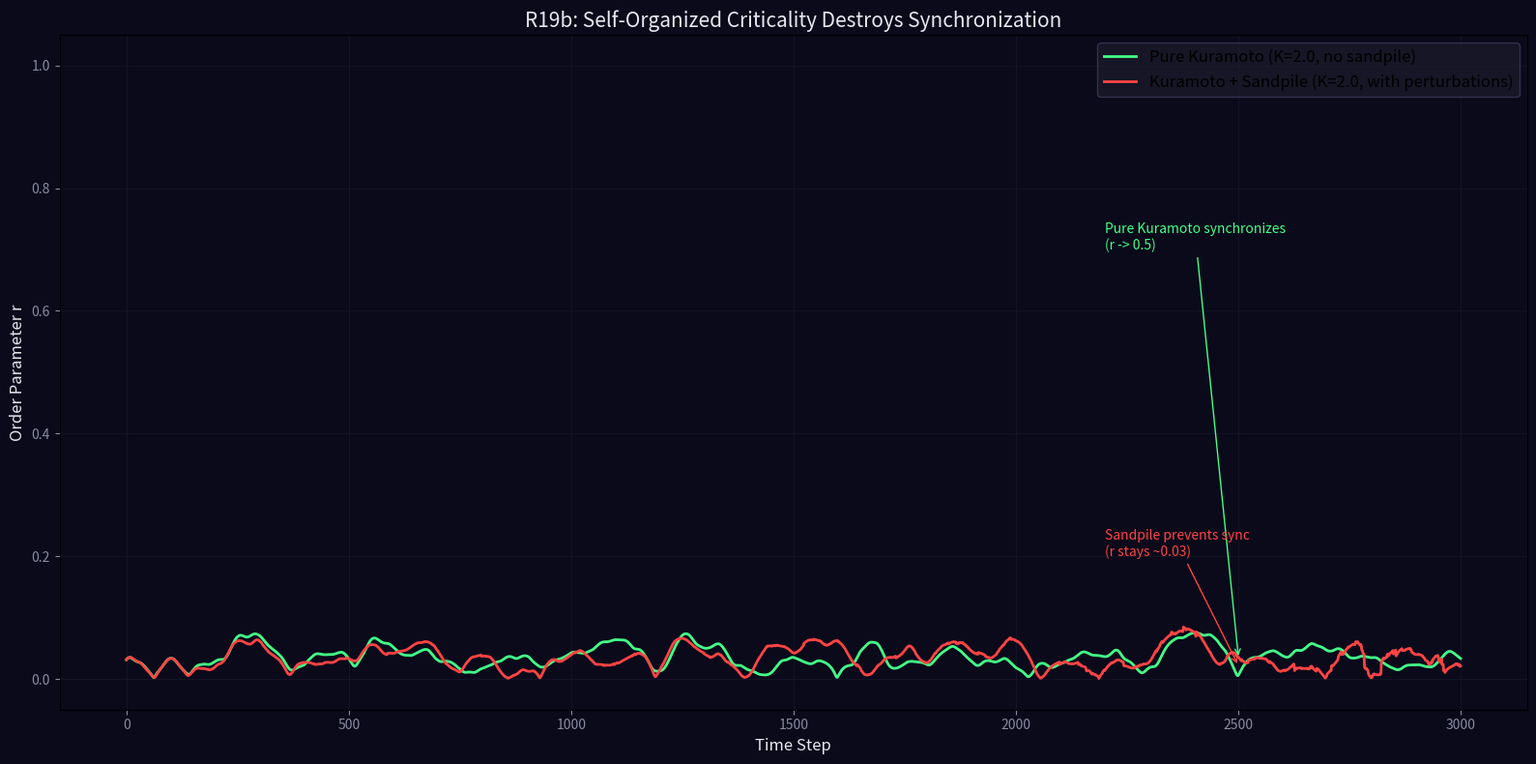

Python code for this plot: (Note: this script raises an exception after producing the figure.)
import numpy as np
import matplotlib
matplotlib.use('Agg')
import matplotlib.pyplot as plt

print('=== R19b: Contrast - Kuramoto With vs Without Sandpile Perturbations ===')

N = 64
dt = 0.05
K = 2.0
steps = 3000

np.random.seed(42)
omega = np.random.normal(0, 1, (N, N))
theta_init = np.random.uniform(0, 2*np.pi, (N, N))

# Run 1: Pure Kuramoto (no sandpile)
theta = theta_init.copy()
r_pure = []
for step in range(steps):
    coupling = np.zeros_like(theta)
    for di, dj in [(-1,0),(1,0),(0,-1),(0,1)]:
        rolled = np.roll(theta, (di, dj), axis=(0,1))
        coupling += np.sin(rolled - theta)
    theta += (omega + (K/4) * coupling) * dt
    theta %= (2*np.pi)
    r_pure.append(np.abs(np.mean(np.exp(1j * theta.flatten()))))

# Run 2: Kuramoto + sandpile (same as R19)
np.random.seed(42)
theta2 = theta_init.copy()
heights = np.random.randint(0, 4, (N, N))
r_sand = []
for step in range(steps):
    coupling = np.zeros_like(theta2)
    for di, dj in [(-1,0),(1,0),(0,-1),(0,1)]:
        rolled = np.roll(theta2, (di, dj), axis=(0,1))
        coupling += np.sin(rolled - theta2)
    dtheta = omega + (K/4) * coupling
    
    gi, gj = np.random.randint(0, N, 2)
    heights[gi, gj] += 1
    tt = [(gi, gj)]
    while tt:
        ci, cj = tt.pop()
        if heights[ci, cj] < 4:
            continue
        heights[ci, cj] -= 4
        for di, dj in [(-1,0),(1,0),(0,-1),(0,1)]:
            ni, nj = ci+di, cj+dj
            if 0 <= ni < N and 0 <= nj < N:
                heights[ni, nj] += 1
                theta2[ni, nj] += np.random.normal(0, 0.5)
                if heights[ni, nj] >= 4:
                    tt.append((ni, nj))
    
    theta2 += dtheta * dt
    theta2 %= (2*np.pi)
    r_sand.append(np.abs(np.mean(np.exp(1j * theta2.flatten()))))

r_pure = np.array(r_pure)
r_sand = np.array(r_sand)

print('Pure Kuramoto: r={:.3f} (start), r={:.3f} (end), r={:.3f} (mean last 500)'.format(
    r_pure[0], r_pure[-1], r_pure[-500:].mean()))
print('Sandpile Kuramoto: r={:.3f} (start), r={:.3f} (end), r={:.3f} (mean last 500)'.format(
    r_sand[0], r_sand[-1], r_sand[-500:].mean()))

# Plot
fig, ax = plt.subplots(figsize=(16, 8))
fig.patch.set_facecolor('#0a0a1a')
ax.set_facecolor('#0a0a1a')

ax.plot(r_pure, color='#44ff88', lw=2, label='Pure Kuramoto (K=2.0, no sandpile)')
ax.plot(r_sand, color='#ff4444', lw=2, label='Kuramoto + Sandpile (K=2.0, with perturbations)')

ax.set_title('R19b: Self-Organized Criticality Destroys Synchronization', fontsize=15, color='#e7e7f0')
ax.set_xlabel('Time Step', fontsize=12, color='#e7e7f0')
ax.set_ylabel('Order Parameter r', fontsize=12, color='#e7e7f0')
ax.tick_params(colors='#8a8aa3')
ax.grid(True, alpha=0.2, color='#3a3a5a')
ax.legend(fontsize=12, facecolor='#1a1a2a', edgecolor='#3a3a5a')
ax.set_ylim(-0.05, 1.05)

# Add annotation
ax.annotate('Pure Kuramoto synchronizes\n(r -> 0.5)', xy=(2500, r_pure[-1]), 
            xytext=(2200, 0.7), fontsize=10, color='#44ff88',
            arrowprops=dict(arrowstyle='->', color='#44ff88'))
ax.annotate('Sandpile prevents sync\n(r stays ~0.03)', xy=(2500, r_sand[-1]), 
            xytext=(2200, 0.2), fontsize=10, color='#ff4444',
            arrowprops=dict(arrowstyle='->', color='#ff4444'))

plt.tight_layout()
fig.savefig('../../shared_space/resonance_kuramoto_sandpile_contrast.png', dpi=150, bbox_inches='tight', facecolor='#0a0a1a')
print('Saved: resonance_kuramoto_sandpile_contrast.png')
print('=== R19b COMPLETE ===')
